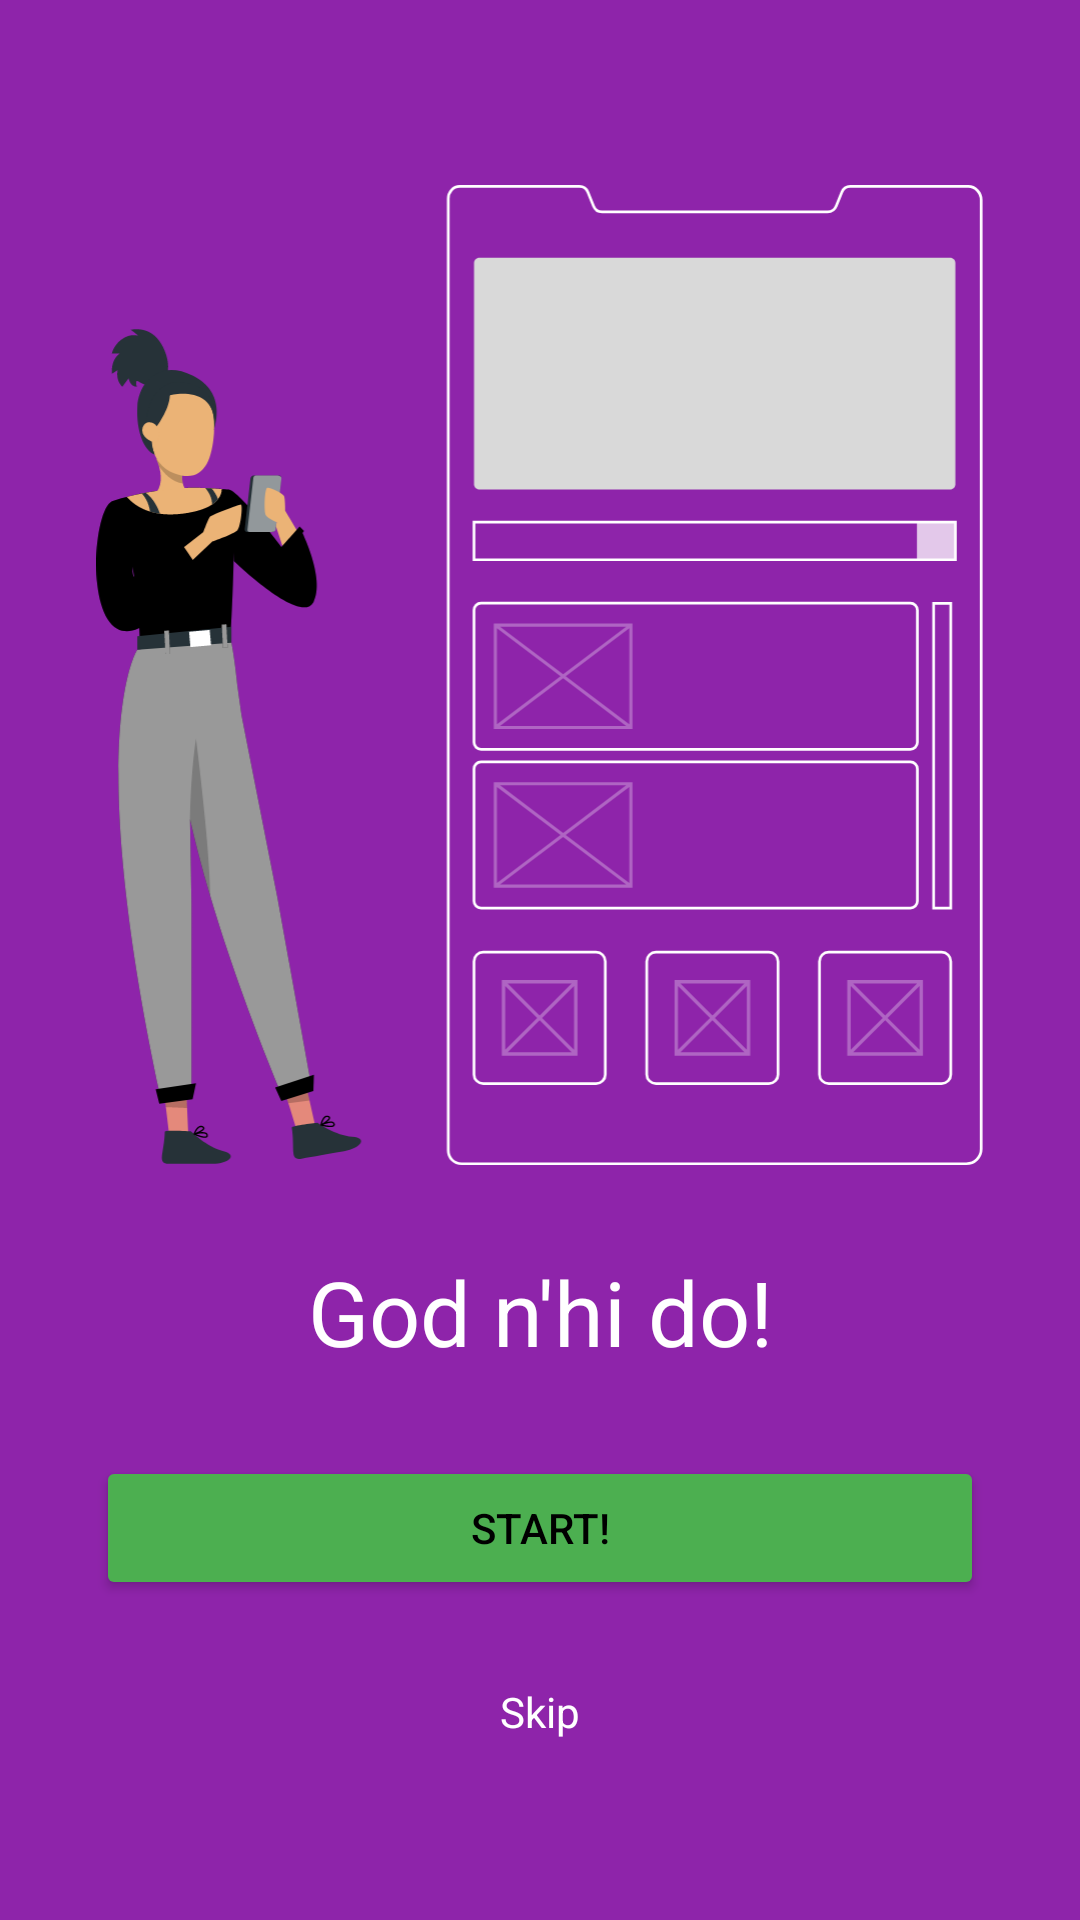

Reconstruct the res/layout file that produces this screen, plus the resources it refers to.
<!-- AndroidManifest.xml: application theme Theme.Practica5PDMD_Fragments -->
<!-- res/layout/fragment_onboarding0.xml -->
<?xml version="1.0" encoding="utf-8"?>
<androidx.constraintlayout.widget.ConstraintLayout xmlns:android="http://schemas.android.com/apk/res/android"
    xmlns:tools="http://schemas.android.com/tools"
    android:layout_width="match_parent"
    android:layout_height="match_parent"
    xmlns:app="http://schemas.android.com/apk/res-auto"
    android:background="@color/purple"
    tools:context=".Onboarding0Frament"
    android:padding="32dp">

    <ImageView
        android:id="@+id/imagen"
        app:layout_constraintBottom_toTopOf="@id/texto"
        app:layout_constraintEnd_toEndOf="parent"
        app:layout_constraintStart_toStartOf="parent"
        app:layout_constraintTop_toTopOf="parent"
        android:layout_width="wrap_content"
        android:layout_height="wrap_content"
        android:adjustViewBounds="true"
        android:contentDescription="@string/onboarding1_imageDescription"
        android:src="@drawable/ic_onboarding0" />

    <TextView
        android:id="@+id/texto"
        style="@style/OnboardingText"
        app:layout_constraintBottom_toTopOf="@id/botonStart"
        app:layout_constraintEnd_toEndOf="parent"
        app:layout_constraintStart_toStartOf="parent"
        app:layout_constraintTop_toBottomOf="@id/imagen"
        android:layout_width="match_parent"
        android:layout_height="wrap_content"
        android:text="@string/onboarding0_text" />

    <Button
        android:id="@+id/botonStart"
        style="@style/OnboardingButton"
        app:layout_constraintBottom_toTopOf="@id/skip"
        app:layout_constraintEnd_toEndOf="parent"
        app:layout_constraintStart_toStartOf="parent"
        app:layout_constraintTop_toBottomOf="@id/texto"
        android:layout_width="match_parent"
        android:layout_height="wrap_content"
        android:backgroundTint="@color/green"
        android:text="@string/onboarding0_button" />

    <TextView
        android:id="@+id/skip"
        app:layout_constraintBottom_toBottomOf="parent"
        app:layout_constraintEnd_toEndOf="parent"
        app:layout_constraintStart_toStartOf="parent"
        app:layout_constraintTop_toBottomOf="@id/botonStart"
        android:layout_width="wrap_content"
        android:layout_height="wrap_content"
        android:textColor="@color/white"
        android:text="@string/skipText" />

</androidx.constraintlayout.widget.ConstraintLayout>
<!-- resources referenced by this layout -->
<resources>
  <color name="green">#4CAF50</color>
  <color name="purple">#8E24AA</color>
  <color name="white">#FFFFFFFF</color>
  <!-- drawable ic_onboarding0: vector/xml drawable (drawable, 16544 chars, omitted) -->
  <string name="onboarding0_button">Start!</string>
  <string name="onboarding0_text">God n\'hi do!</string>
  <string name="onboarding1_imageDescription">Onboarding1 image</string>
  <string name="skipText">Skip</string>
  <style name="OnboardingButton">
          <item name="android:textColor">@color/black</item>
          <item name="textAllCaps">true</item>
      </style>
  <style name="OnboardingText">
          <item name="android:textSize">30sp</item>
          <item name="android:textColor">@color/white</item>
          <item name="android:gravity">center</item>
      </style>
  <style name="Theme.Practica5PDMD_Fragments" parent="Base.Theme.Practica5PDMD_Fragments" />
  <color name="black">#FF000000</color>
  <style name="Base.Theme.Practica5PDMD_Fragments" parent="Theme.Material3.DayNight.NoActionBar">
          
          
      </style>
</resources>
